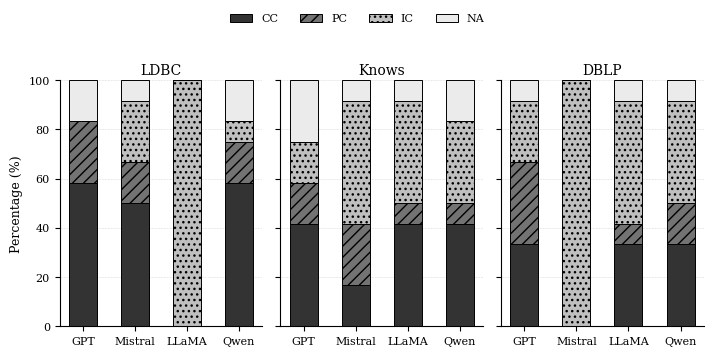
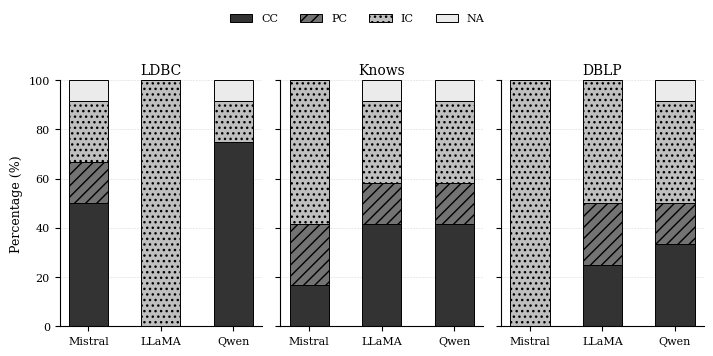
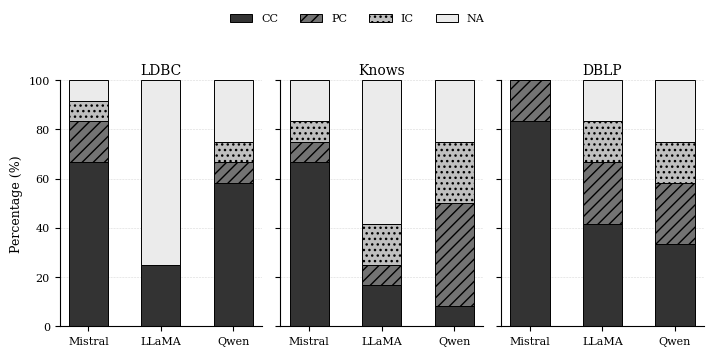

Reproduce these figures in Python, in order.
import numpy as np
import matplotlib.pyplot as plt
import matplotlib
from collections import Counter

matplotlib.rcParams.update({
    "font.family": "serif",
    "font.serif": ["Times New Roman", "Times", "DejaVu Serif"],
    "font.size": 9,
    "axes.labelsize": 9,
    "axes.titlesize": 10,
    "xtick.labelsize": 8,
    "ytick.labelsize": 8,
    "legend.fontsize": 8,
    "figure.dpi": 300,
    "savefig.dpi": 300,
})

FIELDS = [
    "C1", "C2", "C3", "C4", "C5", "C6",
    "C7", "C8", "C9", "C10", "C11", "C12"
]

DATASETS = {
    "LDBC": {
        "GPT\nISR": [
            [1,1,1], [1,1,1], [1,1,1], [1,1,1],
            [2,2,2], [1,1,1], [4,4,4], [2,2,2],
            [2,2,2], [1,1,1], [4,4,4], [1,1,1],
        ],
        "Mistral\nISR": [
            [1,1,1], [1,1,1], [3,3,3], [4,4,4],
            [1,1,1], [1,1,1], [2,2,2], [1,1,1],
            [2,2,2], [1,1,1], [3,3,3], [3,3,3],
        ],
        "Mistral\nPR": [
            [1,1,1], [1,1,1], [1,1,1], [1,1,1],
            [1,1,1], [1,1,1], [2,2,2], [3,3,3],
            [2,2,2], [3,3,3], [4,4,4], [3,3,3],
        ],
        "Mistral\nMPR": [
            [1, 1, 1], [1, 1, 1], [1, 1, 1], [4, 4, 4],
            [1, 1, 1], [2, 2, 2], [1, 1, 1], [1, 1, 1],
            [1, 1, 1], [1, 1, 1], [2, 2, 2], [3, 3, 3],
        ],
        "LLaMA\nISR": [
            [3,3,3], [3,3,3], [3,3,3], [3,3,3],
            [3,3,3], [3,3,3], [3,3,3], [3,3,3],
            [3,3,3], [3,3,3], [3,3,3], [3,3,3],
        ],
        "LLaMA\nPR": [
            [3,3,3], [3,3,3], [3,3,3], [3,3,3],
            [3,3,3], [3,3,3], [3,3,3], [3,3,3],
            [3,3,3], [3,3,3], [3,3,3], [3,3,3],
        ],
        "LLaMA\nMPR": [
            [1, 1, 1], [1, 1, 1], [1, 1, 1], [4, 4, 4],
            [4, 4, 4], [4, 4, 4], [4, 4, 4], [4, 4, 4],
            [4, 4, 4], [4, 4, 4], [4, 4, 4], [4, 4, 4],
        ],

        "Qwen\nISR": [
            [1, 1, 1], [1, 3, 1], [1, 4, 4], [4, 4, 4],
            [1, 1, 1], [1, 1, 1], [2, 2, 4], [1, 1, 1],
            [1, 1, 1], [1, 1, 1], [1, 2, 2], [3, 3, 1],
        ],
        "Qwen\nPR": [
            [3, 1, 1], [3, 1, 1], [3, 1, 1], [3, 4, 4],
            [3, 1, 1], [3, 1, 1], [3, 3, 1], [3, 1, 1],
            [3, 2, 1], [3, 1, 1], [3, 1, 1], [3, 1, 1],
        ],
        "Qwen\nMPR": [
            [1, 1, 1], [1, 1, 1], [4, 4, 4], [4, 4, 4],
            [1, 1, 1], [2, 2, 2], [4, 4, 4], [1, 1, 1],
            [1, 1, 1], [1, 1, 1], [1, 1, 1], [3, 3, 3],
        ],
    },

    "Knows": {
        "GPT\nISR": [
            [1,1,1], [1,1,1], [3,3,3], [3,3,3],
            [2,2,2], [1,1,1], [4,4,4], [1,1,1],
            [4,4,4], [2,2,2], [4,4,4], [1,1,1],
        ],
        "Mistral\nISR": [
            [2,2,2], [3,3,3], [3,3,3], [3,3,3],
            [1,1,1], [2,2,2], [2,2,2], [1,1,1],
            [3,3,3], [3,3,3], [4,4,4], [3,3,3],
        ],
        "Mistral\nPR": [
            [2,2,2], [3,3,3], [3,3,3], [3,3,3],
            [1,1,1], [2,2,2], [2,2,2], [1,1,1],
            [3,3,3], [3,3,3], [3,3,3], [3,3,3],
        ],
        "Mistral\nMPR": [
            [1, 1, 1], [1, 1, 1], [1, 1, 1], [2, 2, 2],
            [1, 1, 1], [1, 1, 1], [1, 1, 1], [1, 1, 1],
            [1, 1, 1], [4, 4, 4], [4, 4, 4], [3, 3, 3],
        ],
        "LLaMA\nISR": [
            [1,1,1], [1,1,1], [3,3,3], [3,3,3],
            [1,1,1], [1,1,1], [3,3,3], [1,1,1],
            [3,3,3], [2,2,2], [4,4,4], [3,3,3],
        ],
        "LLaMA\nPR": [
            [1,1,1], [1,1,1], [3,3,3], [3,3,3],
            [1,1,1], [1,1,1], [3,3,3], [1,1,1],
            [4,4,4], [2,2,2], [4,2,2], [3,3,1],
        ],
        "LLaMA\nMPR": [
            [1, 1, 1], [1, 1, 1], [3, 3, 3], [3, 3, 3],
            [4, 4, 4], [4, 4, 4], [4, 4, 4], [4, 4, 4],
            [2, 2, 2], [4, 4, 4], [4, 4, 4], [4, 4, 4],
        ],

        "Qwen\nISR": [
            [3, 1, 1], [1, 3, 3], [4, 3, 3], [4, 4, 4],
            [1, 1, 1], [2, 1, 1], [4, 4, 1], [1, 1, 1],
            [1, 1, 1], [2, 2, 2], [3, 3, 3], [3, 3, 3],
        ],

        "Qwen\nPR": [
            [1, 1, 1], [3, 3, 3], [3, 3, 3], [4, 4, 4],
            [1, 1, 1], [1, 1, 1], [4, 1, 1], [2, 2, 2],
            [1, 1, 1], [2, 2, 2], [3, 3, 3], [3, 3, 3],
        ],

        "Qwen\nMPR": [
            [2, 2, 2], [3, 3, 3], [3, 3, 3], [4, 4, 4],
            [1, 1, 1], [2, 2, 2], [3, 3, 3], [2, 2, 2],
            [2, 2, 2], [4, 4, 4], [2, 2, 2], [4, 4, 4],
        ],
    },

    "DBLP": {
        "GPT\nISR": [
            [2,2,2], [1,1,1], [1,3,3], [1,3,3],
            [1,1,1], [1,1,1], [4,4,4], [2,2,2],
            [2,2,2], [2,1,3], [2,2,2], [1,1,1],
        ],
        "Mistral\nISR": [
            [3,3,3], [3,3,3], [3,3,3], [3,3,3],
            [3,3,3], [3,3,3], [3,3,3], [3,3,3],
            [3,3,3], [3,3,3], [3,3,3], [3,3,3],
        ],
        "Mistral\nPR": [
            [3,3,3], [3,3,3], [3,3,3], [3,3,3],
            [3,3,3], [3,3,3], [3,3,3], [3,3,3],
            [3,3,3], [3,3,3], [3,2,3], [3,3,3],
        ],
        "Mistral\nMPR": [
            [2, 2, 2], [1, 1, 1], [1, 1, 1],[2, 2, 2],
            [1, 1, 1], [1, 1, 1], [1, 1, 1], [1, 1, 1],
            [1, 1, 1], [1, 1, 1], [1, 1, 1], [1, 1, 1],
        ],
        "LLaMA\nISR": [
            [3,3,3], [1,1,1], [3,3,3], [3,3,3],
            [1,1,1], [1,1,1], [4,4,4], [1,1,1],
            [3,3,3], [3,3,3], [2,2,2], [3,3,3],
        ],
        "LLaMA\nPR": [
            [3,3,3], [1,1,1], [3,3,3], [3,3,3],
            [2,2,2], [1,1,1], [4,2,2], [2,1,1],
            [3,3,3], [2,3,3], [2,2,2], [3,3,3],
        ],
        "LLaMA\nMPR": [
            [2, 2, 2], [1, 1, 1], [3, 3, 3], [4, 4, 4],
            [1, 1, 1], [2, 2, 2], [1, 1, 1], [1, 1, 1],
            [1, 1, 1], [4, 4, 4], [2, 2, 2], [3, 3, 3],
        ],
        "Qwen\nISR": [
            [3, 3, 3], [2, 2, 2], [3, 3, 3], [3, 3, 3],
            [1, 1, 1], [2, 2, 2], [1, 1, 1], [1, 1, 1],
            [3, 3, 3], [4, 4, 4], [1, 1, 1], [3, 3, 3],
        ],

        "Qwen\nPR": [
            [3, 3, 3], [2, 2, 2], [3, 3, 3], [3, 3, 3],
            [1, 1, 1], [2, 2, 2], [1, 1, 1], [1, 1, 1],
            [3, 3, 3], [4, 4, 4], [1, 1, 1], [3, 3, 3],
        ],

        "Qwen\nMPR": [
            [2, 2, 2], [2, 2, 2], [3, 3, 3], [4, 4, 4],
            [1, 1, 1], [1, 1, 1], [4, 4, 4], [1, 1, 1],
            [1, 1, 1], [3, 3, 3], [2, 2, 2], [4, 4, 4],
        ],
    }
}


def majority_label(labels):
    cnt = Counter(labels)
    max_freq = max(cnt.values())
    tied = [k for k, v in cnt.items() if v == max_freq]
    return max(tied)

def distribution_for_setting(setting_matrix):

    majority = [majority_label(triple) for triple in setting_matrix]
    cnt = Counter(majority)
    total = len(majority)
    return np.array([
        cnt.get(1, 0) / total * 100.0,  # CC
        cnt.get(2, 0) / total * 100.0,  # PC
        cnt.get(3, 0) / total * 100.0,  # IC
        cnt.get(4, 0) / total * 100.0,  # NA
    ])

def build_strategy_data(strategy_suffix, model_order):

    result = {}
    for dataset_name, entries in DATASETS.items():
        rows = []
        for model in model_order:
            key = f"{model}\n{strategy_suffix}"
            if key in entries:
                rows.append(distribution_for_setting(entries[key]))
        result[dataset_name] = np.array(rows)
    return result

isr_data = build_strategy_data("ISR", ["GPT", "Mistral", "LLaMA", "Qwen"])
pr_data  = build_strategy_data("PR",  ["Mistral", "LLaMA", "Qwen"])
mpr_data = build_strategy_data("MPR", ["Mistral", "LLaMA", "Qwen"])

BAR_WIDTH = 0.42
SPACING = 0.78

C1 = "0.20"  # CC
C2 = "0.45"  # PC
C3 = "0.75"  # IC
C4 = "0.92"  # NA

EDGE = "black"
LW = 0.7

def plot_strategy_panels(data_dict, labels, strategy_name, filename):
    fig, axes = plt.subplots(1, 3, figsize=(7.2, 3.3), sharey=True)

    for ax, dataset in zip(axes, ["LDBC", "Knows", "DBLP"]):
        vals = data_dict[dataset]
        x = np.arange(len(labels)) * SPACING

        cc, pc, ic, na = vals[:,0], vals[:,1], vals[:,2], vals[:,3]

        ax.bar(x, cc, BAR_WIDTH, color=C1, edgecolor=EDGE, linewidth=LW)
        ax.bar(x, pc, BAR_WIDTH, bottom=cc, color=C2, edgecolor=EDGE, linewidth=LW, hatch="///")
        ax.bar(x, ic, BAR_WIDTH, bottom=cc+pc, color=C3, edgecolor=EDGE, linewidth=LW, hatch="...")
        ax.bar(x, na, BAR_WIDTH, bottom=cc+pc+ic, color=C4, edgecolor=EDGE, linewidth=LW)

        ax.set_title(dataset, pad=4)
        ax.set_xticks(x)
        ax.set_xticklabels(labels)
        ax.set_ylim(0, 100)

        ax.set_axisbelow(True)
        ax.yaxis.grid(True, linestyle="--", linewidth=0.4, color="0.85")

        for spine in ["top", "right"]:
            ax.spines[spine].set_visible(False)

    axes[0].set_ylabel("Percentage (%)")

    fig.legend(
        ["CC", "PC", "IC", "NA"],
        frameon=False,
        ncol=4,
        loc="upper center",
        bbox_to_anchor=(0.5, 1.08)
    )

    plt.tight_layout(rect=[0, 0, 1, 0.94])
    plt.savefig(f"{filename}.pdf", bbox_inches="tight")
    plt.savefig(f"{filename}.png", bbox_inches="tight")
    plt.show()

# ============================================================
# Final plots
# ============================================================
plot_strategy_panels(isr_data, ["GPT", "Mistral", "LLaMA", "Qwen"], "ISR", "pg_isr_updated")
plot_strategy_panels(pr_data,  ["Mistral", "LLaMA", "Qwen"],        "PR",  "pg_pr_updated")
plot_strategy_panels(mpr_data, ["Mistral", "LLaMA", "Qwen"],        "MPR", "pg_mpr_updated")
